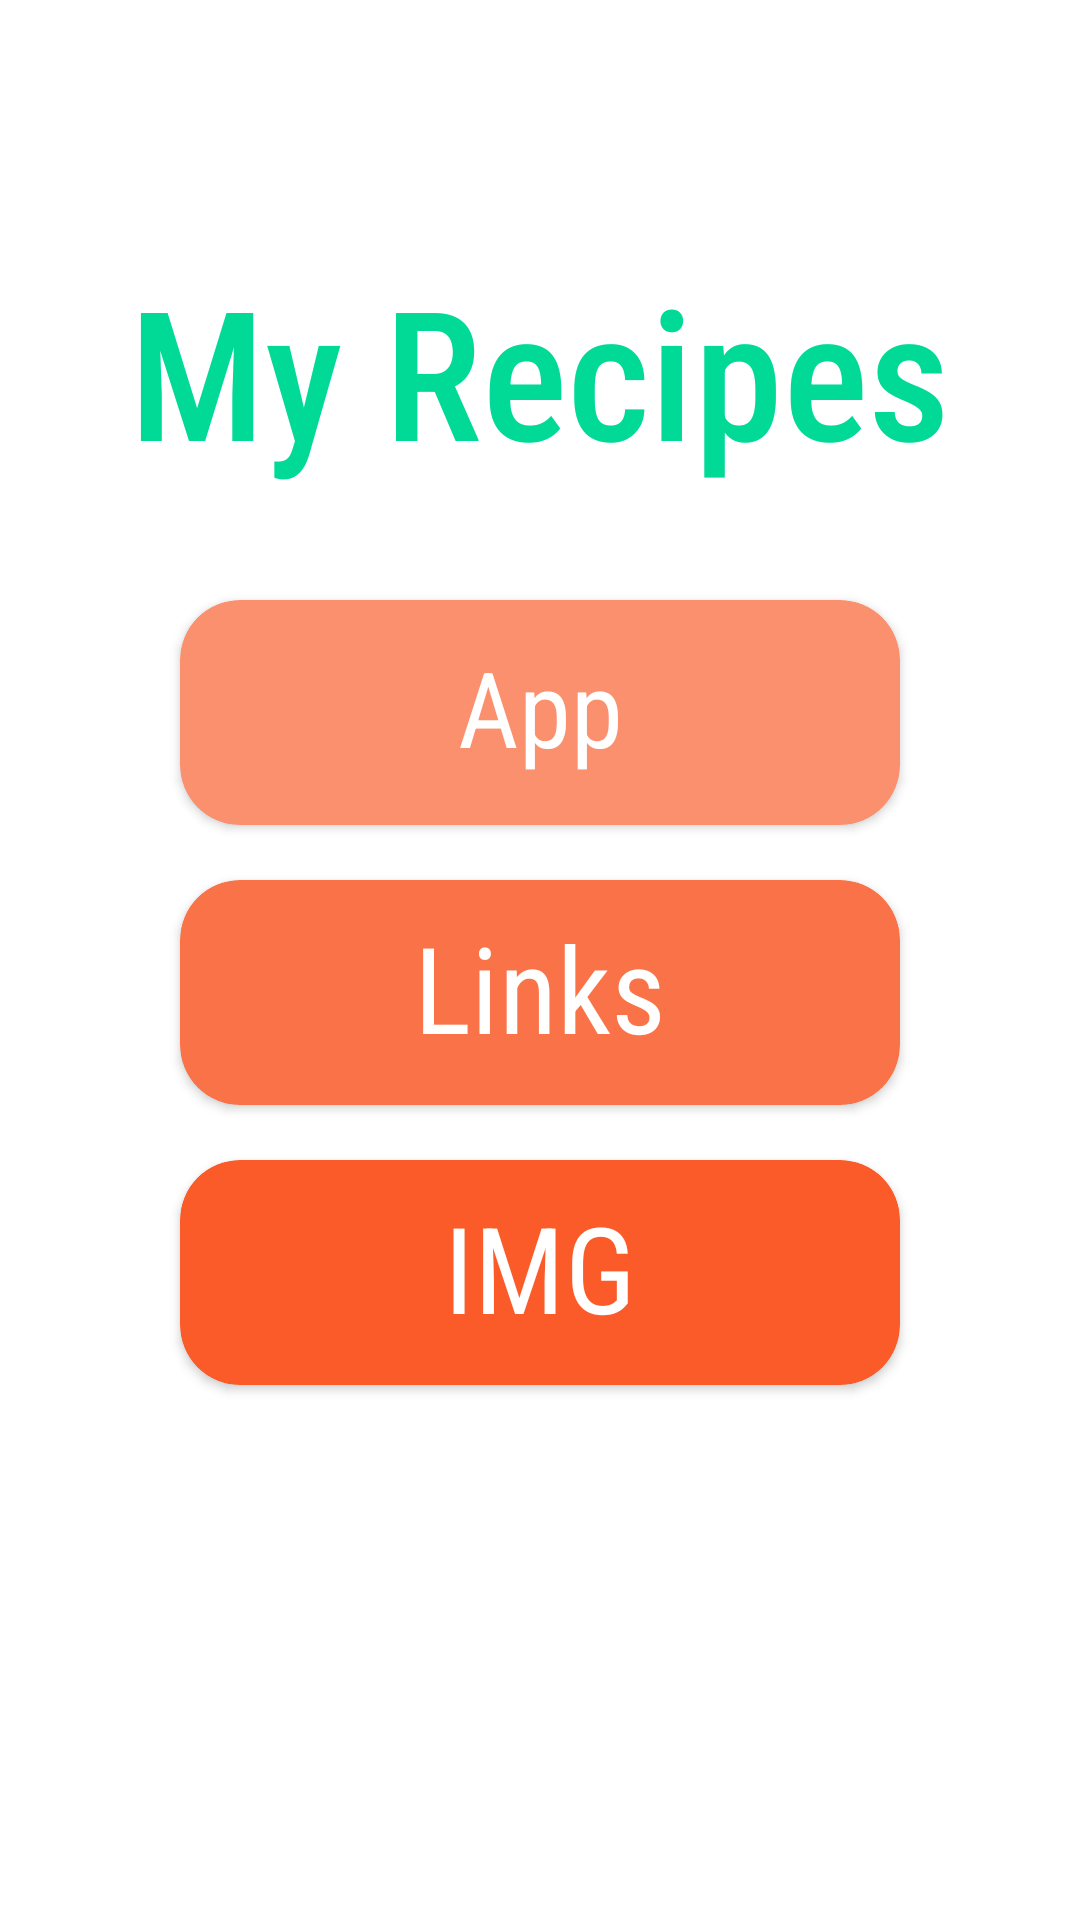

Write the Android layout XML for this screen, with the resource values it uses.
<!-- AndroidManifest.xml: application theme Theme.RecipesApplication -->
<!-- res/layout/fragment_my_recipes_menu.xml -->
<?xml version="1.0" encoding="utf-8"?>
<FrameLayout xmlns:android="http://schemas.android.com/apk/res/android"
    xmlns:tools="http://schemas.android.com/tools"
    android:layout_width="match_parent"
    android:layout_height="match_parent"
    xmlns:card_view="http://schemas.android.com/apk/res-auto"
    tools:context=".fragments.myRecipesMenu">

    <LinearLayout
        android:layout_width="match_parent"
        android:layout_height="match_parent"
        android:layout_marginTop="250px"
        android:orientation="vertical">

        <TextView
            android:layout_width="wrap_content"
            android:layout_height="wrap_content"
            android:layout_gravity="center_horizontal"
            android:text="My Recipes"
            android:textAppearance="?android:attr/textAppearanceLarge"
            android:textColor="#00da96"
            android:textSize="60sp"
            card_view:fontFamily="sans-serif-condensed-medium" />

        <LinearLayout
            android:layout_width="match_parent"
            android:layout_height="match_parent"
            android:orientation="vertical"></LinearLayout>
    </LinearLayout>

    <LinearLayout
        android:layout_width="match_parent"
        android:layout_height="match_parent"
        android:gravity="center_horizontal"
        android:orientation="vertical">

        <androidx.cardview.widget.CardView
            android:id="@+id/recipesfromapp_card_view"
            android:layout_width="match_parent"
            android:layout_height="75dp"
            android:layout_marginLeft="60dp"
            android:layout_marginTop="600px"
            android:layout_marginRight="60dp"
            card_view:cardBackgroundColor="#FB906E"
            card_view:cardCornerRadius="20dp"
            card_view:contentPaddingBottom="10px">

            <TextView
                android:gravity="center"
                android:id="@+id/recipesfromapp"
                android:layout_width="match_parent"
                android:layout_height="match_parent"
                android:text="App"
                android:textAppearance="?android:attr/textAppearanceLarge"
                android:textColor="#FFFFFF"
                android:textSize="35sp"
                card_view:fontFamily="sans-serif-condensed" />
        </androidx.cardview.widget.CardView>
    </LinearLayout>

    <LinearLayout
        android:layout_width="match_parent"
        android:layout_height="match_parent"
        android:orientation="vertical">


        <androidx.cardview.widget.CardView
            android:id="@+id/linksrecipes_card_view"
            android:layout_width="match_parent"
            android:layout_height="75dp"
            android:layout_marginLeft="60dp"
            android:layout_marginTop="880px"
            android:layout_marginRight="60dp"
            card_view:cardBackgroundColor="#FA7348"
            card_view:cardCornerRadius="20dp"
            card_view:contentPaddingBottom="10px">

            <TextView
                android:id="@+id/linksrecipes"
                android:layout_width="match_parent"
                android:layout_height="match_parent"
                android:gravity="center"
                android:text="Links"
                android:textAppearance="?android:attr/textAppearanceLarge"
                android:textColor="#FFFFFF"
                android:textSize="40sp"
                card_view:fontFamily="sans-serif-condensed" />
        </androidx.cardview.widget.CardView>
    </LinearLayout>

    <LinearLayout
        android:layout_width="match_parent"
        android:layout_height="match_parent"
        android:orientation="vertical">

        <androidx.cardview.widget.CardView
            android:id="@+id/imgrecipes_card_view"
            android:layout_width="match_parent"
            android:layout_height="75dp"
            android:layout_marginLeft="60dp"
            android:layout_marginTop="1160px"
            android:layout_marginRight="60dp"
            card_view:cardBackgroundColor="#FA5B28"
            card_view:cardCornerRadius="20dp"
            card_view:contentPaddingBottom="10px">

            <TextView
                android:id="@+id/imgrecipes"
                android:layout_width="match_parent"
                android:layout_height="match_parent"
                android:gravity="center"
                android:text="IMG"
                android:textAppearance="?android:attr/textAppearanceLarge"
                android:textColor="#FFFFFF"
                android:textSize="40sp"
                card_view:fontFamily="sans-serif-condensed" />
        </androidx.cardview.widget.CardView>
    </LinearLayout>

</FrameLayout>
<!-- resources referenced by this layout -->
<resources>
  <style name="Theme.RecipesApplication" parent="Theme.MaterialComponents.DayNight.DarkActionBar">
          
          <item name="colorPrimary">#01CD8E</item>
          <item name="colorPrimaryVariant">#009768</item>
          <item name="colorOnPrimary">@color/white</item>
          
          <item name="colorSecondary">@color/teal_200</item>
          <item name="colorSecondaryVariant">@color/teal_700</item>
          <item name="colorOnSecondary">@color/black</item>
          
          <item name="android:statusBarColor" tools:targetApi="l">?attr/colorPrimaryVariant</item>
          
      </style>
  <!-- not gathered from this repository: default colours our renderer supplied (Android Studio template values) -->
  <color name="teal_200">#FF03DAC5</color>
  <color name="teal_700">#FF018786</color>
  <color name="black">#FF000000</color>
  <color name="white">#FFFFFFFF</color>
</resources>
